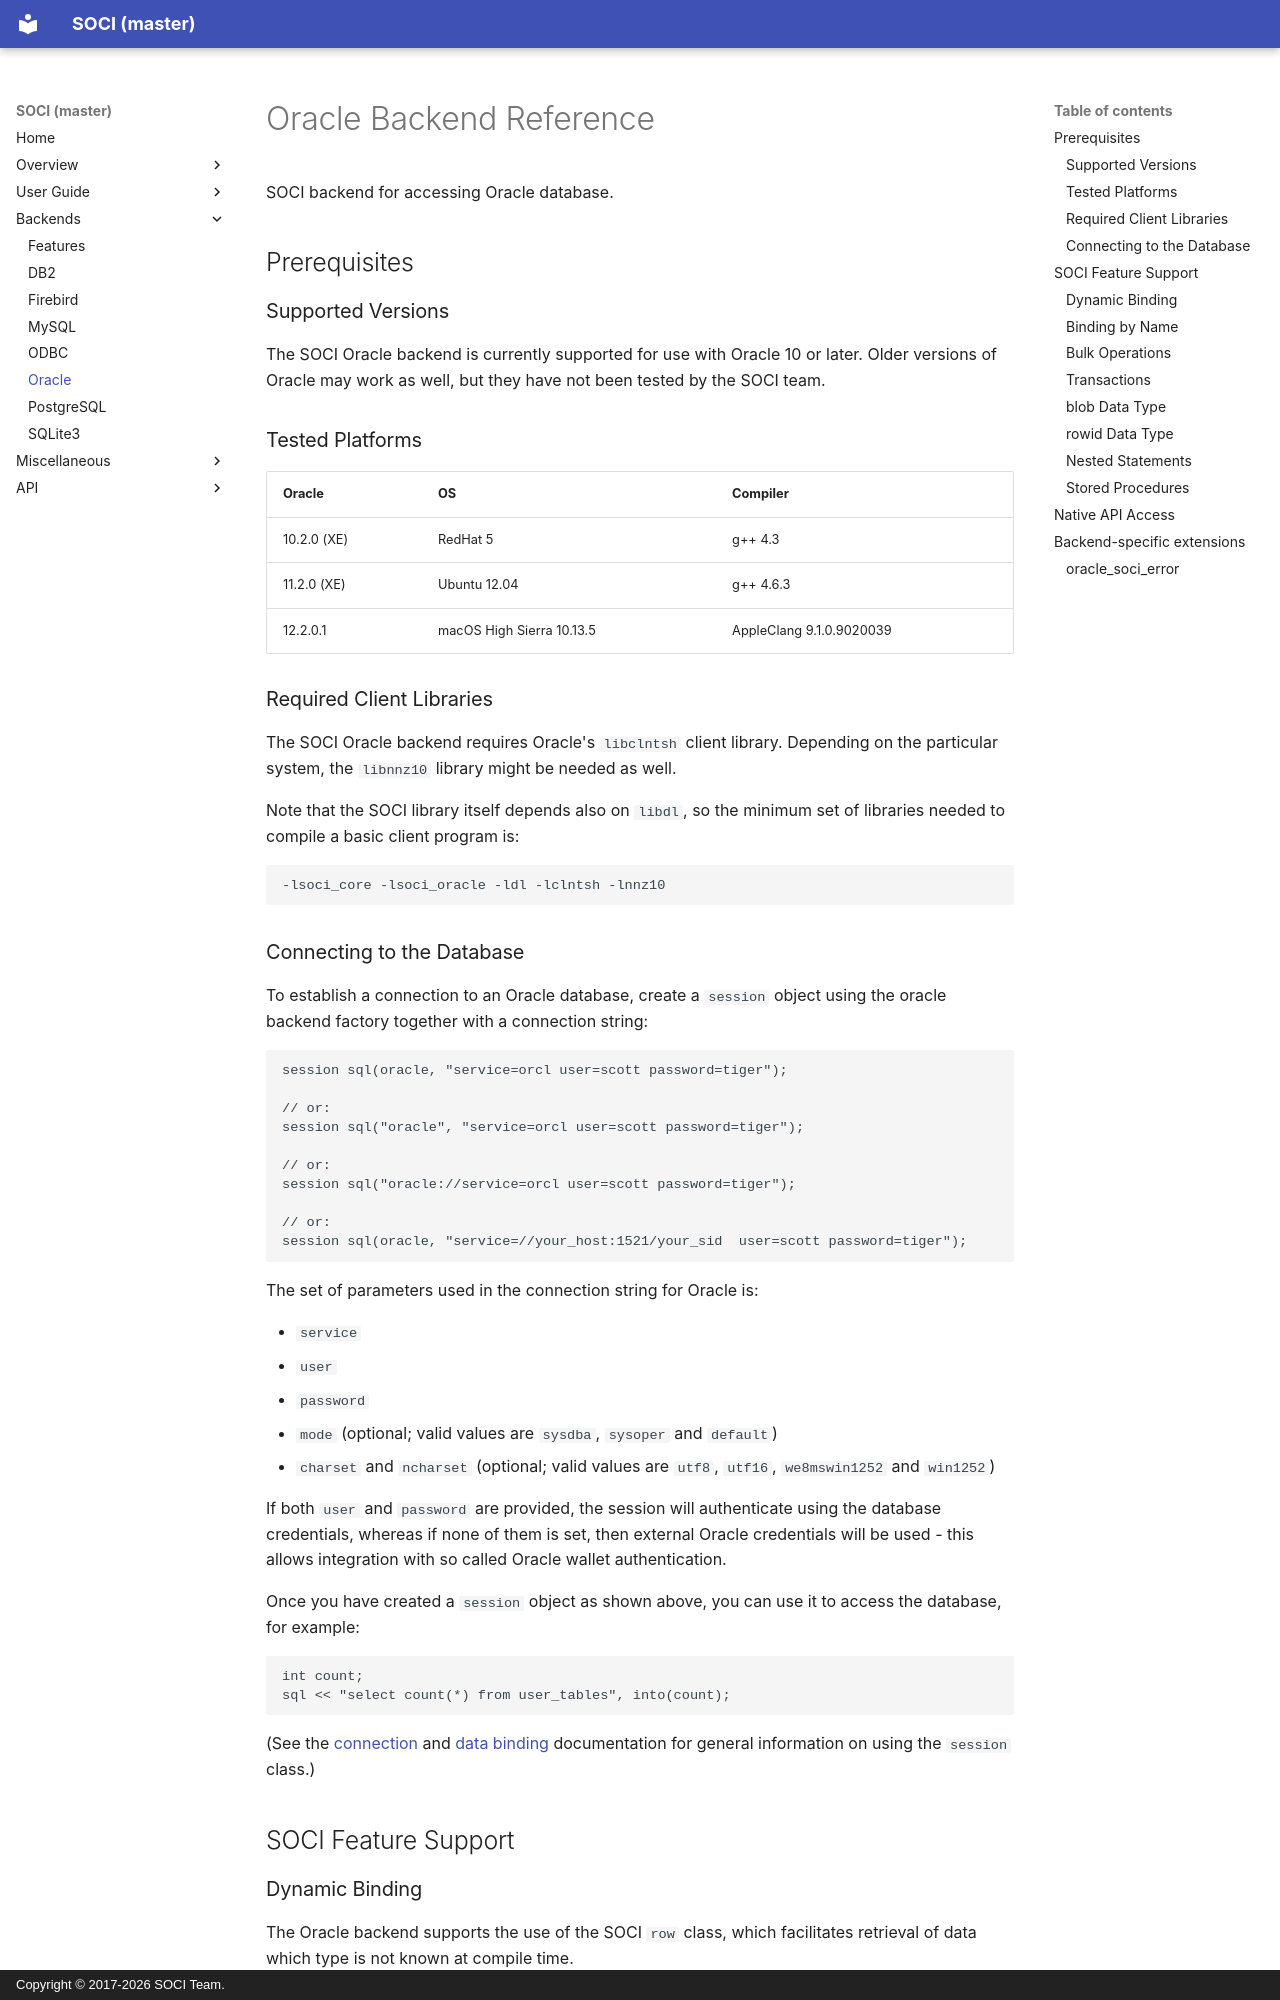

repository: SOCI/soci · page: backends/oracle/index.html · generator: mkdocs · copyright: Copyright © 2017-2026 SOCI Team.

# Oracle Backend Reference

SOCI backend for accessing Oracle database.

## Prerequisites

### Supported Versions

The SOCI Oracle backend is currently supported for use with Oracle 10 or later.
Older versions of Oracle may work as well, but they have not been tested by the SOCI team.

### Tested Platforms

|Oracle|OS|Compiler|
|--- |--- |--- |
|10.2.0 (XE)|RedHat 5|g++ 4.3|
|11.2.0 (XE)|Ubuntu 12.04|g++ 4.6.3|
|12.2.0.1|macOS High Sierra 10.13.5|AppleClang 9.1.0.9020039|

### Required Client Libraries

The SOCI Oracle backend requires Oracle's `libclntsh` client library. Depending on the particular system, the `libnnz10` library might be needed as well.

Note that the SOCI library itself depends also on `libdl`, so the minimum set of libraries needed to compile a basic client program is:

```console
-lsoci_core -lsoci_oracle -ldl -lclntsh -lnnz10
```

### Connecting to the Database

To establish a connection to an Oracle database, create a `session` object using the oracle backend factory together with a connection string:

```cpp
session sql(oracle, "service=orcl user=scott password=tiger");

// or:
session sql("oracle", "service=orcl user=scott password=tiger");

// or:
session sql("oracle://service=orcl user=scott password=tiger");

// or:
session sql(oracle, "service=//your_host:1521/your_sid  user=scott password=tiger");
```

The set of parameters used in the connection string for Oracle is:

* `service`
* `user`
* `password`
* `mode` (optional; valid values are `sysdba`, `sysoper` and `default`)
* `charset` and `ncharset` (optional; valid values are `utf8`, `utf16`, `we8mswin1252` and `win1252`)

If both `user` and `password` are provided, the session will authenticate using the database credentials, whereas if none of them is set, then external Oracle credentials will be used - this allows integration with so called Oracle wallet authentication.

Once you have created a `session` object as shown above, you can use it to access the database, for example:

```cpp
int count;
sql << "select count(*) from user_tables", into(count);
```

(See the [connection](../connections.md) and [data binding](../binding.md) documentation for general information on using the `session` class.)

## SOCI Feature Support
